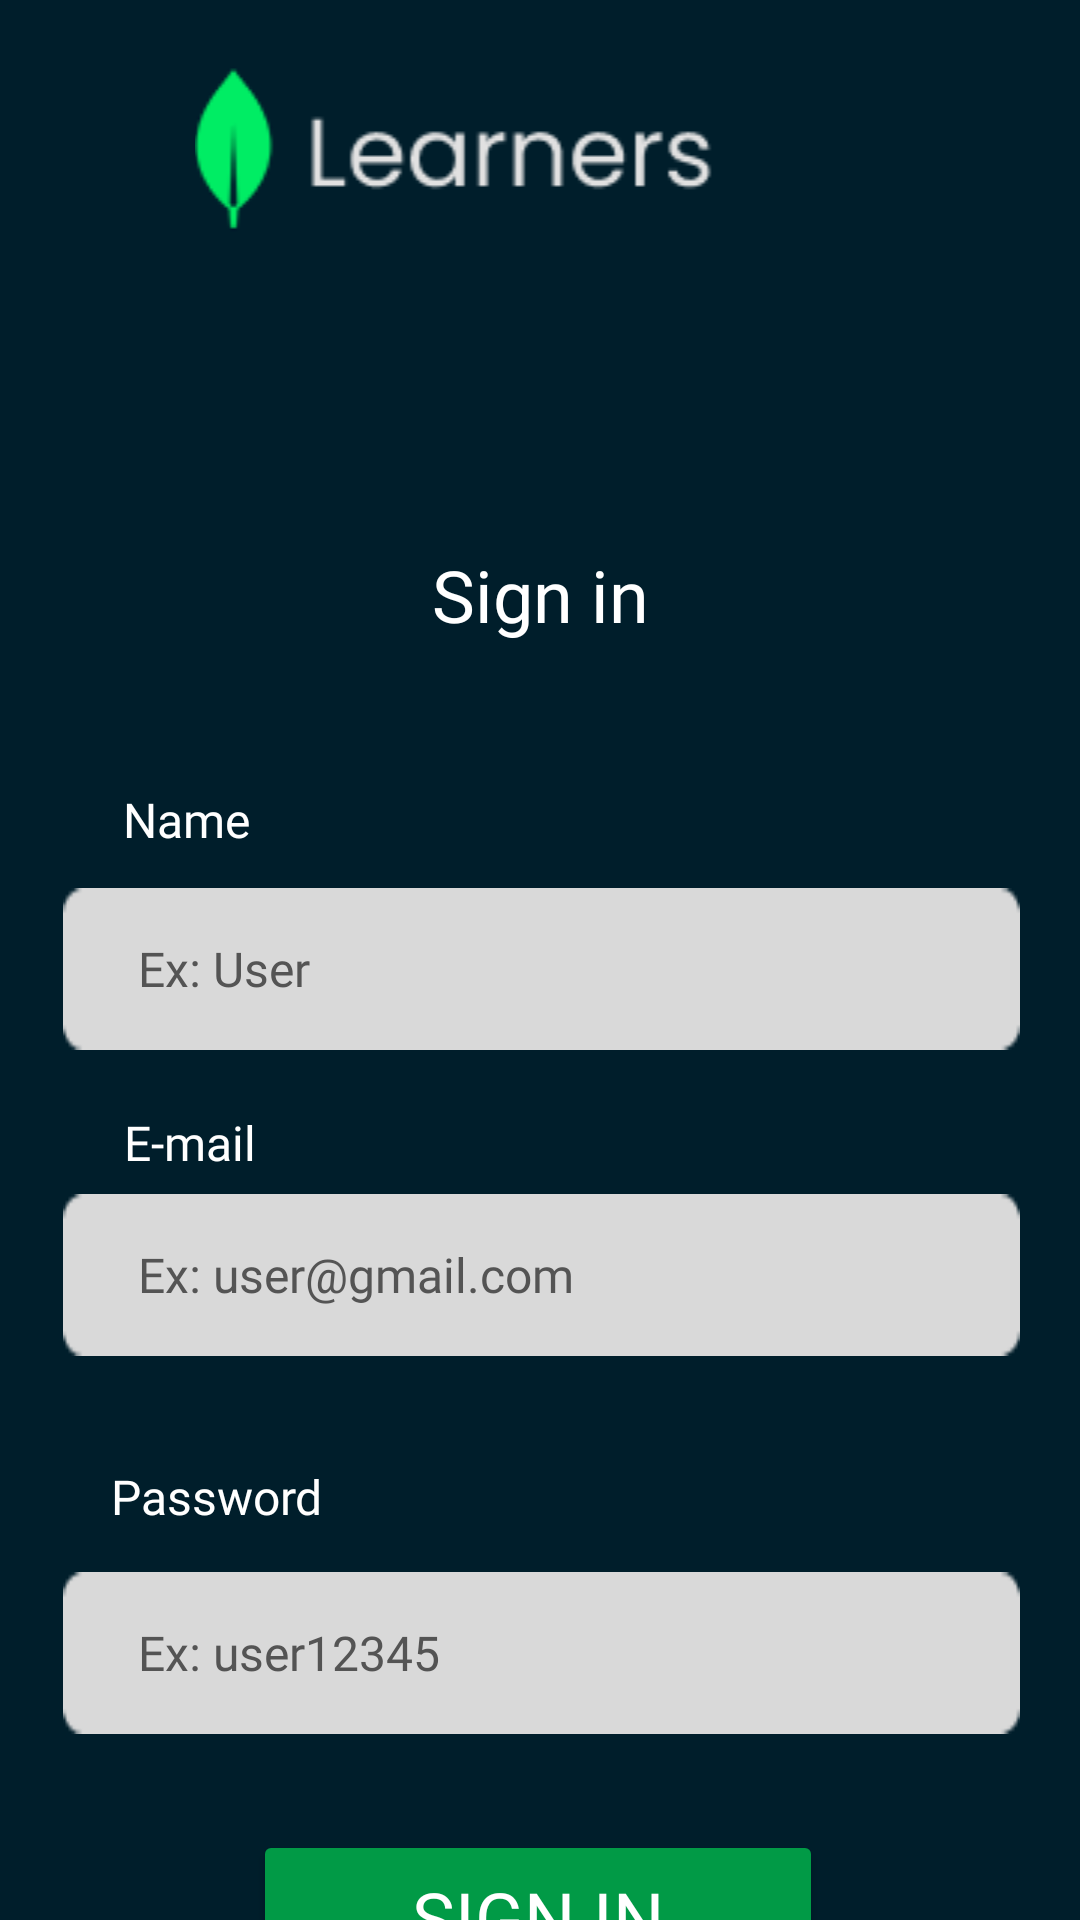

Reconstruct the res/layout file that produces this screen, plus the resources it refers to.
<!-- AndroidManifest.xml: application theme Theme.MongoLearners -->
<!-- res/layout/activity_cadastro_tela.xml -->
<?xml version="1.0" encoding="utf-8"?>
<androidx.constraintlayout.widget.ConstraintLayout xmlns:android="http://schemas.android.com/apk/res/android"
    xmlns:app="http://schemas.android.com/apk/res-auto"
    xmlns:tools="http://schemas.android.com/tools"
    android:id="@+id/main"
    android:layout_width="match_parent"
    android:layout_height="match_parent"
    android:background="@color/background"
    tools:context=".CadastroTela">

    <LinearLayout
        android:id="@+id/linearLayout"
        android:layout_width="407dp"
        android:layout_height="97dp"
        android:layout_marginStart="1dp"
        android:layout_marginTop="1dp"
        android:layout_marginEnd="3dp"
        android:orientation="vertical"
        app:layout_constraintEnd_toEndOf="parent"
        app:layout_constraintHorizontal_bias="1.0"
        app:layout_constraintStart_toStartOf="parent"
        app:layout_constraintTop_toTopOf="parent">

        <ImageView
            android:id="@+id/imageView2"
            android:layout_width="match_parent"
            android:layout_height="wrap_content"
            android:layout_marginTop="10dp"
            app:srcCompat="@drawable/logo" />
    </LinearLayout>

    <TextView
        android:id="@+id/textView6"
        android:layout_width="wrap_content"
        android:layout_height="wrap_content"
        android:layout_marginTop="84dp"
        android:fontFamily="@font/poppins_bold"
        android:text="Sign in"
        android:textColor="@color/white"
        android:textSize="24sp"
        app:layout_constraintEnd_toEndOf="parent"
        app:layout_constraintStart_toStartOf="parent"
        app:layout_constraintTop_toBottomOf="@+id/linearLayout" />

    <EditText
        android:id="@+id/edt_senhaCadastro"
        android:layout_width="319dp"
        android:layout_height="54dp"
        android:layout_marginTop="72dp"
        android:background="@drawable/edittext"
        android:ems="10"
        android:fontFamily="@font/poppins_medium"
        android:hint="Ex: user12345"
        android:inputType="text"
        android:paddingStart="25dp"
        android:textColor="@color/grey"
        android:textColorHint="@color/grey"
        android:textSize="16sp"
        app:layout_constraintEnd_toEndOf="parent"
        app:layout_constraintHorizontal_bias="0.51"
        app:layout_constraintStart_toStartOf="parent"
        app:layout_constraintTop_toBottomOf="@+id/edt_emailCadastro" />

    <TextView
        android:id="@+id/tv_login"
        android:layout_width="wrap_content"
        android:layout_height="wrap_content"
        android:layout_marginTop="20dp"
        android:fontFamily="@font/poppins_medium"
        android:text="@string/msg_cadastro"
        android:textSize="16dp"
        app:layout_constraintEnd_toEndOf="parent"
        app:layout_constraintHorizontal_bias="0.496"
        app:layout_constraintStart_toStartOf="parent"
        app:layout_constraintTop_toBottomOf="@+id/btn_cadastro" />

    <EditText
        android:id="@+id/edt_nome"
        android:layout_width="319dp"
        android:layout_height="54dp"
        android:layout_marginTop="12dp"
        android:background="@drawable/edittext"
        android:ems="10"
        android:fontFamily="@font/poppins_medium"
        android:hint="Ex: User"
        android:inputType="text"
        android:paddingStart="25dp"
        android:textColor="@color/grey"
        android:textColorHint="@color/grey"
        android:textSize="16sp"
        app:layout_constraintEnd_toEndOf="parent"
        app:layout_constraintHorizontal_bias="0.51"
        app:layout_constraintStart_toStartOf="parent"
        app:layout_constraintTop_toBottomOf="@+id/textView7" />

    <TextView
        android:id="@+id/textView8"
        android:layout_width="wrap_content"
        android:layout_height="wrap_content"
        android:layout_marginTop="20dp"
        android:fontFamily="@font/poppins_medium"
        android:text="E-mail"
        android:textColor="@color/white"
        android:textSize="16sp"
        app:layout_constraintEnd_toEndOf="parent"
        app:layout_constraintHorizontal_bias="0.131"
        app:layout_constraintStart_toStartOf="parent"
        app:layout_constraintTop_toBottomOf="@+id/edt_nome" />

    <EditText
        android:id="@+id/edt_emailCadastro"
        android:layout_width="319dp"
        android:layout_height="54dp"
        android:layout_marginTop="48dp"
        android:background="@drawable/edittext"
        android:ems="10"
        android:fontFamily="@font/poppins_medium"
        android:hint="Ex: user@gmail.com"
        android:inputType="text"
        android:paddingStart="25dp"
        android:textColor="@color/grey"
        android:textColorHint="@color/grey"
        android:textSize="16sp"
        app:layout_constraintEnd_toEndOf="parent"
        app:layout_constraintHorizontal_bias="0.51"
        app:layout_constraintStart_toStartOf="parent"
        app:layout_constraintTop_toBottomOf="@+id/edt_nome" />

    <Button
        android:id="@+id/btn_cadastro"
        android:layout_width="190dp"
        android:layout_height="58dp"
        android:layout_marginTop="32dp"
        android:backgroundTint="#019A46"
        android:fontFamily="@font/poppins"
        android:text="Sign in"
        android:textColor="@color/white"
        android:textSize="24sp"
        app:cornerRadius="10dp"
        app:layout_constraintEnd_toEndOf="parent"
        app:layout_constraintHorizontal_bias="0.497"
        app:layout_constraintStart_toStartOf="parent"
        app:layout_constraintTop_toBottomOf="@+id/edt_senhaCadastro" />

    <TextView
        android:id="@+id/textView9"
        android:layout_width="wrap_content"
        android:layout_height="wrap_content"
        android:layout_marginTop="36dp"
        android:fontFamily="@font/poppins_medium"
        android:text="Password"
        android:textColor="@color/white"
        android:textSize="16sp"
        app:layout_constraintEnd_toEndOf="parent"
        app:layout_constraintHorizontal_bias="0.128"
        app:layout_constraintStart_toStartOf="parent"
        app:layout_constraintTop_toBottomOf="@+id/edt_emailCadastro" />

    <TextView
        android:id="@+id/textView7"
        android:layout_width="wrap_content"
        android:layout_height="wrap_content"
        android:layout_marginTop="48dp"
        android:fontFamily="@font/poppins_medium"
        android:text="Name"
        android:textColor="@color/white"
        android:textSize="16sp"
        app:layout_constraintEnd_toEndOf="parent"
        app:layout_constraintHorizontal_bias="0.129"
        app:layout_constraintStart_toStartOf="parent"
        app:layout_constraintTop_toBottomOf="@+id/textView6" />

</androidx.constraintlayout.widget.ConstraintLayout>
<!-- resources referenced by this layout -->
<resources>
  <color name="background">#001E2B</color>
  <color name="grey">#545454</color>
  <color name="white">#FFFFFFFF</color>
  <!-- drawable edittext: png bitmap (drawable, 493 bytes) -->
  <!-- drawable logo: png bitmap (drawable, 3132 bytes) -->
  <string name="msg_cadastro"><font color="white">Already have an account?</font><font color="green"> Login</font></string>
  <style name="Theme.MongoLearners" parent="Base.Theme.MongoLearners" />
  <style name="Base.Theme.MongoLearners" parent="Theme.Material3.DayNight.NoActionBar">
          
          
      </style>
</resources>
